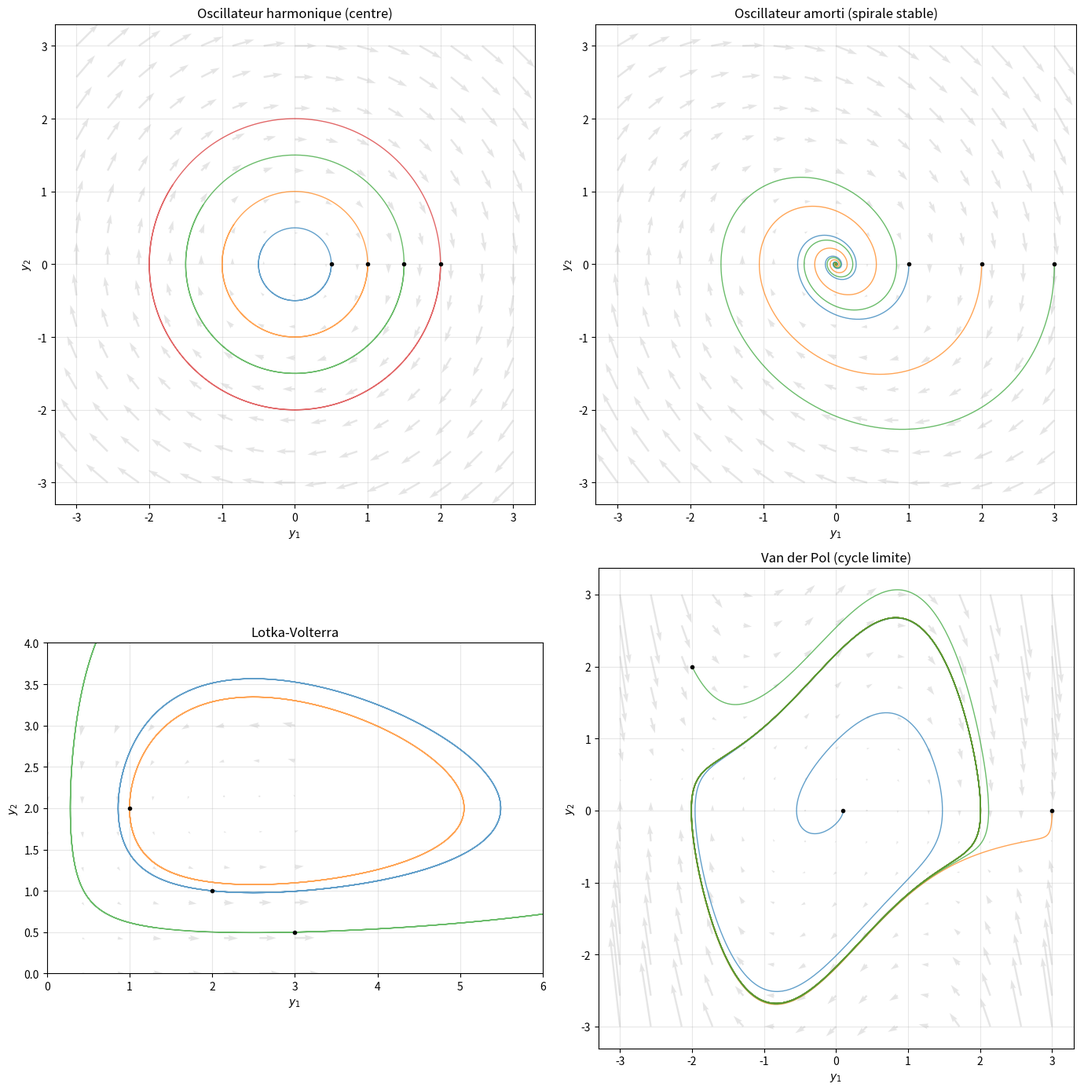

Recreate this plot in Python.
"""
ode_systems.py
==============

Systèmes d'EDO et portraits de phase.

Couvre :
    - Systèmes y' = f(t, y) avec y ∈ R^n
    - RK4 vectoriel
    - Portraits de phase pour systèmes autonomes 2D
    - Classification des points fixes : nœud, selle, spirale, centre
    - Exemples : oscillateur harmonique, Lotka-Volterra, Van der Pol

Auteur : Emmanuel Nanan — TH Nürnberg, AMP
"""

from __future__ import annotations

from typing import Callable

import numpy as np
import matplotlib.pyplot as plt


def rk4_systeme(
    f: Callable[[float, np.ndarray], np.ndarray],
    t0: float, y0: np.ndarray, t_end: float, h: float,
) -> tuple[np.ndarray, np.ndarray]:
    """RK4 pour systèmes y' = f(t, y), y ∈ R^n."""
    n_steps = int((t_end - t0) / h)
    y0 = np.asarray(y0, dtype=float)
    dim = len(y0)
    t = np.zeros(n_steps + 1)
    y = np.zeros((n_steps + 1, dim))
    t[0] = t0
    y[0] = y0

    for k in range(n_steps):
        k1 = f(t[k], y[k])
        k2 = f(t[k] + h/2, y[k] + h/2 * k1)
        k3 = f(t[k] + h/2, y[k] + h/2 * k2)
        k4 = f(t[k] + h, y[k] + h * k3)
        y[k+1] = y[k] + h/6 * (k1 + 2*k2 + 2*k3 + k4)
        t[k+1] = t[k] + h

    return t, y


# ======================================================================
#  Systèmes classiques
# ======================================================================

def oscillateur_harmonique(omega: float = 1.0):
    """y'' + ω²y = 0 → système : y₁' = y₂, y₂' = -ω²y₁."""
    return lambda t, y: np.array([y[1], -omega**2 * y[0]])


def oscillateur_amorti(omega: float = 1.0, gamma: float = 0.2):
    """y'' + 2γy' + ω²y = 0."""
    return lambda t, y: np.array([y[1], -2*gamma*y[1] - omega**2*y[0]])


def lotka_volterra(alpha=1.0, beta=0.5, gamma=0.5, delta=0.2):
    """Proie-prédateur : x' = αx - βxy, y' = δxy - γy."""
    return lambda t, y: np.array([
        alpha*y[0] - beta*y[0]*y[1],
        delta*y[0]*y[1] - gamma*y[1],
    ])


def van_der_pol(mu: float = 1.0):
    """Oscillateur de Van der Pol : y'' - μ(1-y²)y' + y = 0."""
    return lambda t, y: np.array([y[1], mu*(1 - y[0]**2)*y[1] - y[0]])


# ======================================================================
#  Classification des points fixes
# ======================================================================

def classifier_point_fixe(A: np.ndarray) -> str:
    """Classifie le point fixe du système linéaire y' = Ay."""
    eigvals = np.linalg.eigvals(A)
    re = eigvals.real
    im = eigvals.imag

    if np.all(np.abs(im) < 1e-10):  # réelles
        if np.all(re < 0):
            return "nœud stable" if re[0] != re[1] else "nœud dégénéré stable"
        elif np.all(re > 0):
            return "nœud instable"
        elif re[0] * re[1] < 0:
            return "selle (instable)"
    else:  # complexes
        if np.all(re < -1e-10):
            return "spirale stable"
        elif np.all(re > 1e-10):
            return "spirale instable"
        else:
            return "centre"

    return "indéterminé"


# ======================================================================
#  Portraits de phase
# ======================================================================

def portrait_de_phase(
    f: Callable, y0s: list[np.ndarray], t_end: float = 20, h: float = 0.01,
    ax: plt.Axes | None = None, titre: str = "",
) -> plt.Axes:
    """Trace le portrait de phase 2D pour plusieurs conditions initiales."""
    if ax is None:
        _, ax = plt.subplots(figsize=(7, 7))

    for y0 in y0s:
        t, y = rk4_systeme(f, 0, y0, t_end, h)
        ax.plot(y[:, 0], y[:, 1], linewidth=1, alpha=0.7)
        ax.plot(y0[0], y0[1], "ko", markersize=3)

    # Champ de vecteurs
    y1_range = ax.get_xlim() if ax.get_xlim() != (0, 1) else (-3, 3)
    y2_range = ax.get_ylim() if ax.get_ylim() != (0, 1) else (-3, 3)
    Y1, Y2 = np.meshgrid(np.linspace(-3, 3, 15), np.linspace(-3, 3, 15))
    U, V = np.zeros_like(Y1), np.zeros_like(Y2)
    for i in range(Y1.shape[0]):
        for j in range(Y1.shape[1]):
            dy = f(0, np.array([Y1[i,j], Y2[i,j]]))
            U[i,j], V[i,j] = dy[0], dy[1]
    ax.quiver(Y1, Y2, U, V, alpha=0.2, color="grey")

    ax.set_xlabel("$y_1$"); ax.set_ylabel("$y_2$")
    ax.set_title(titre)
    ax.set_aspect("equal"); ax.grid(True, alpha=0.3)
    return ax


if __name__ == "__main__":
    print("=== Oscillateur harmonique ===")
    f = oscillateur_harmonique(1.0)
    t, y = rk4_systeme(f, 0, np.array([1.0, 0.0]), 20, 0.01)
    print(f"  y(0) = [1, 0], période = 2π ≈ {2*np.pi:.4f}")
    print(f"  y(2π) = [{y[int(2*np.pi/0.01), 0]:.6f}, {y[int(2*np.pi/0.01), 1]:.6f}]")
    print(f"  → Retour quasi-exact à l'état initial ✓")

    print(f"\n=== Classification des points fixes ===")
    matrices = [
        ("Nœud stable", np.array([[-2, 0], [0, -1]])),
        ("Selle", np.array([[1, 0], [0, -1]])),
        ("Spirale stable", np.array([[-0.1, 1], [-1, -0.1]])),
        ("Centre", np.array([[0, 1], [-1, 0]])),
    ]
    for nom, A in matrices:
        eigvals = np.linalg.eigvals(A)
        print(f"  {nom:20s} : λ = {np.round(eigvals, 3)}, type = {classifier_point_fixe(A)}")

    print(f"\n=== Lotka-Volterra (proie-prédateur) ===")
    f_lv = lotka_volterra()
    t, y = rk4_systeme(f_lv, 0, np.array([2.0, 1.0]), 30, 0.01)
    print(f"  Proies oscillent entre {y[:,0].min():.2f} et {y[:,0].max():.2f}")
    print(f"  Prédateurs oscillent entre {y[:,1].min():.2f} et {y[:,1].max():.2f}")

    # Tracés
    fig, axes = plt.subplots(2, 2, figsize=(14, 14))

    # Oscillateur harmonique
    y0s_osc = [np.array([r, 0]) for r in [0.5, 1, 1.5, 2]]
    portrait_de_phase(oscillateur_harmonique(), y0s_osc, 10, 0.01,
                       ax=axes[0, 0], titre="Oscillateur harmonique (centre)")

    # Amorti
    y0s_am = [np.array([r, 0]) for r in [1, 2, 3]]
    portrait_de_phase(oscillateur_amorti(1, 0.2), y0s_am, 30, 0.01,
                       ax=axes[0, 1], titre="Oscillateur amorti (spirale stable)")

    # Lotka-Volterra
    y0s_lv = [np.array([2, 1]), np.array([1, 2]), np.array([3, 0.5])]
    portrait_de_phase(lotka_volterra(), y0s_lv, 30, 0.01,
                       ax=axes[1, 0], titre="Lotka-Volterra")
    axes[1, 0].set_xlim(0, 6); axes[1, 0].set_ylim(0, 4)

    # Van der Pol
    y0s_vdp = [np.array([0.1, 0]), np.array([3, 0]), np.array([-2, 2])]
    portrait_de_phase(van_der_pol(1.0), y0s_vdp, 30, 0.01,
                       ax=axes[1, 1], titre="Van der Pol (cycle limite)")

    plt.tight_layout()
    plt.savefig("ode_systems_demo.png", dpi=120)
    print("\nFigure sauvegardée.")
